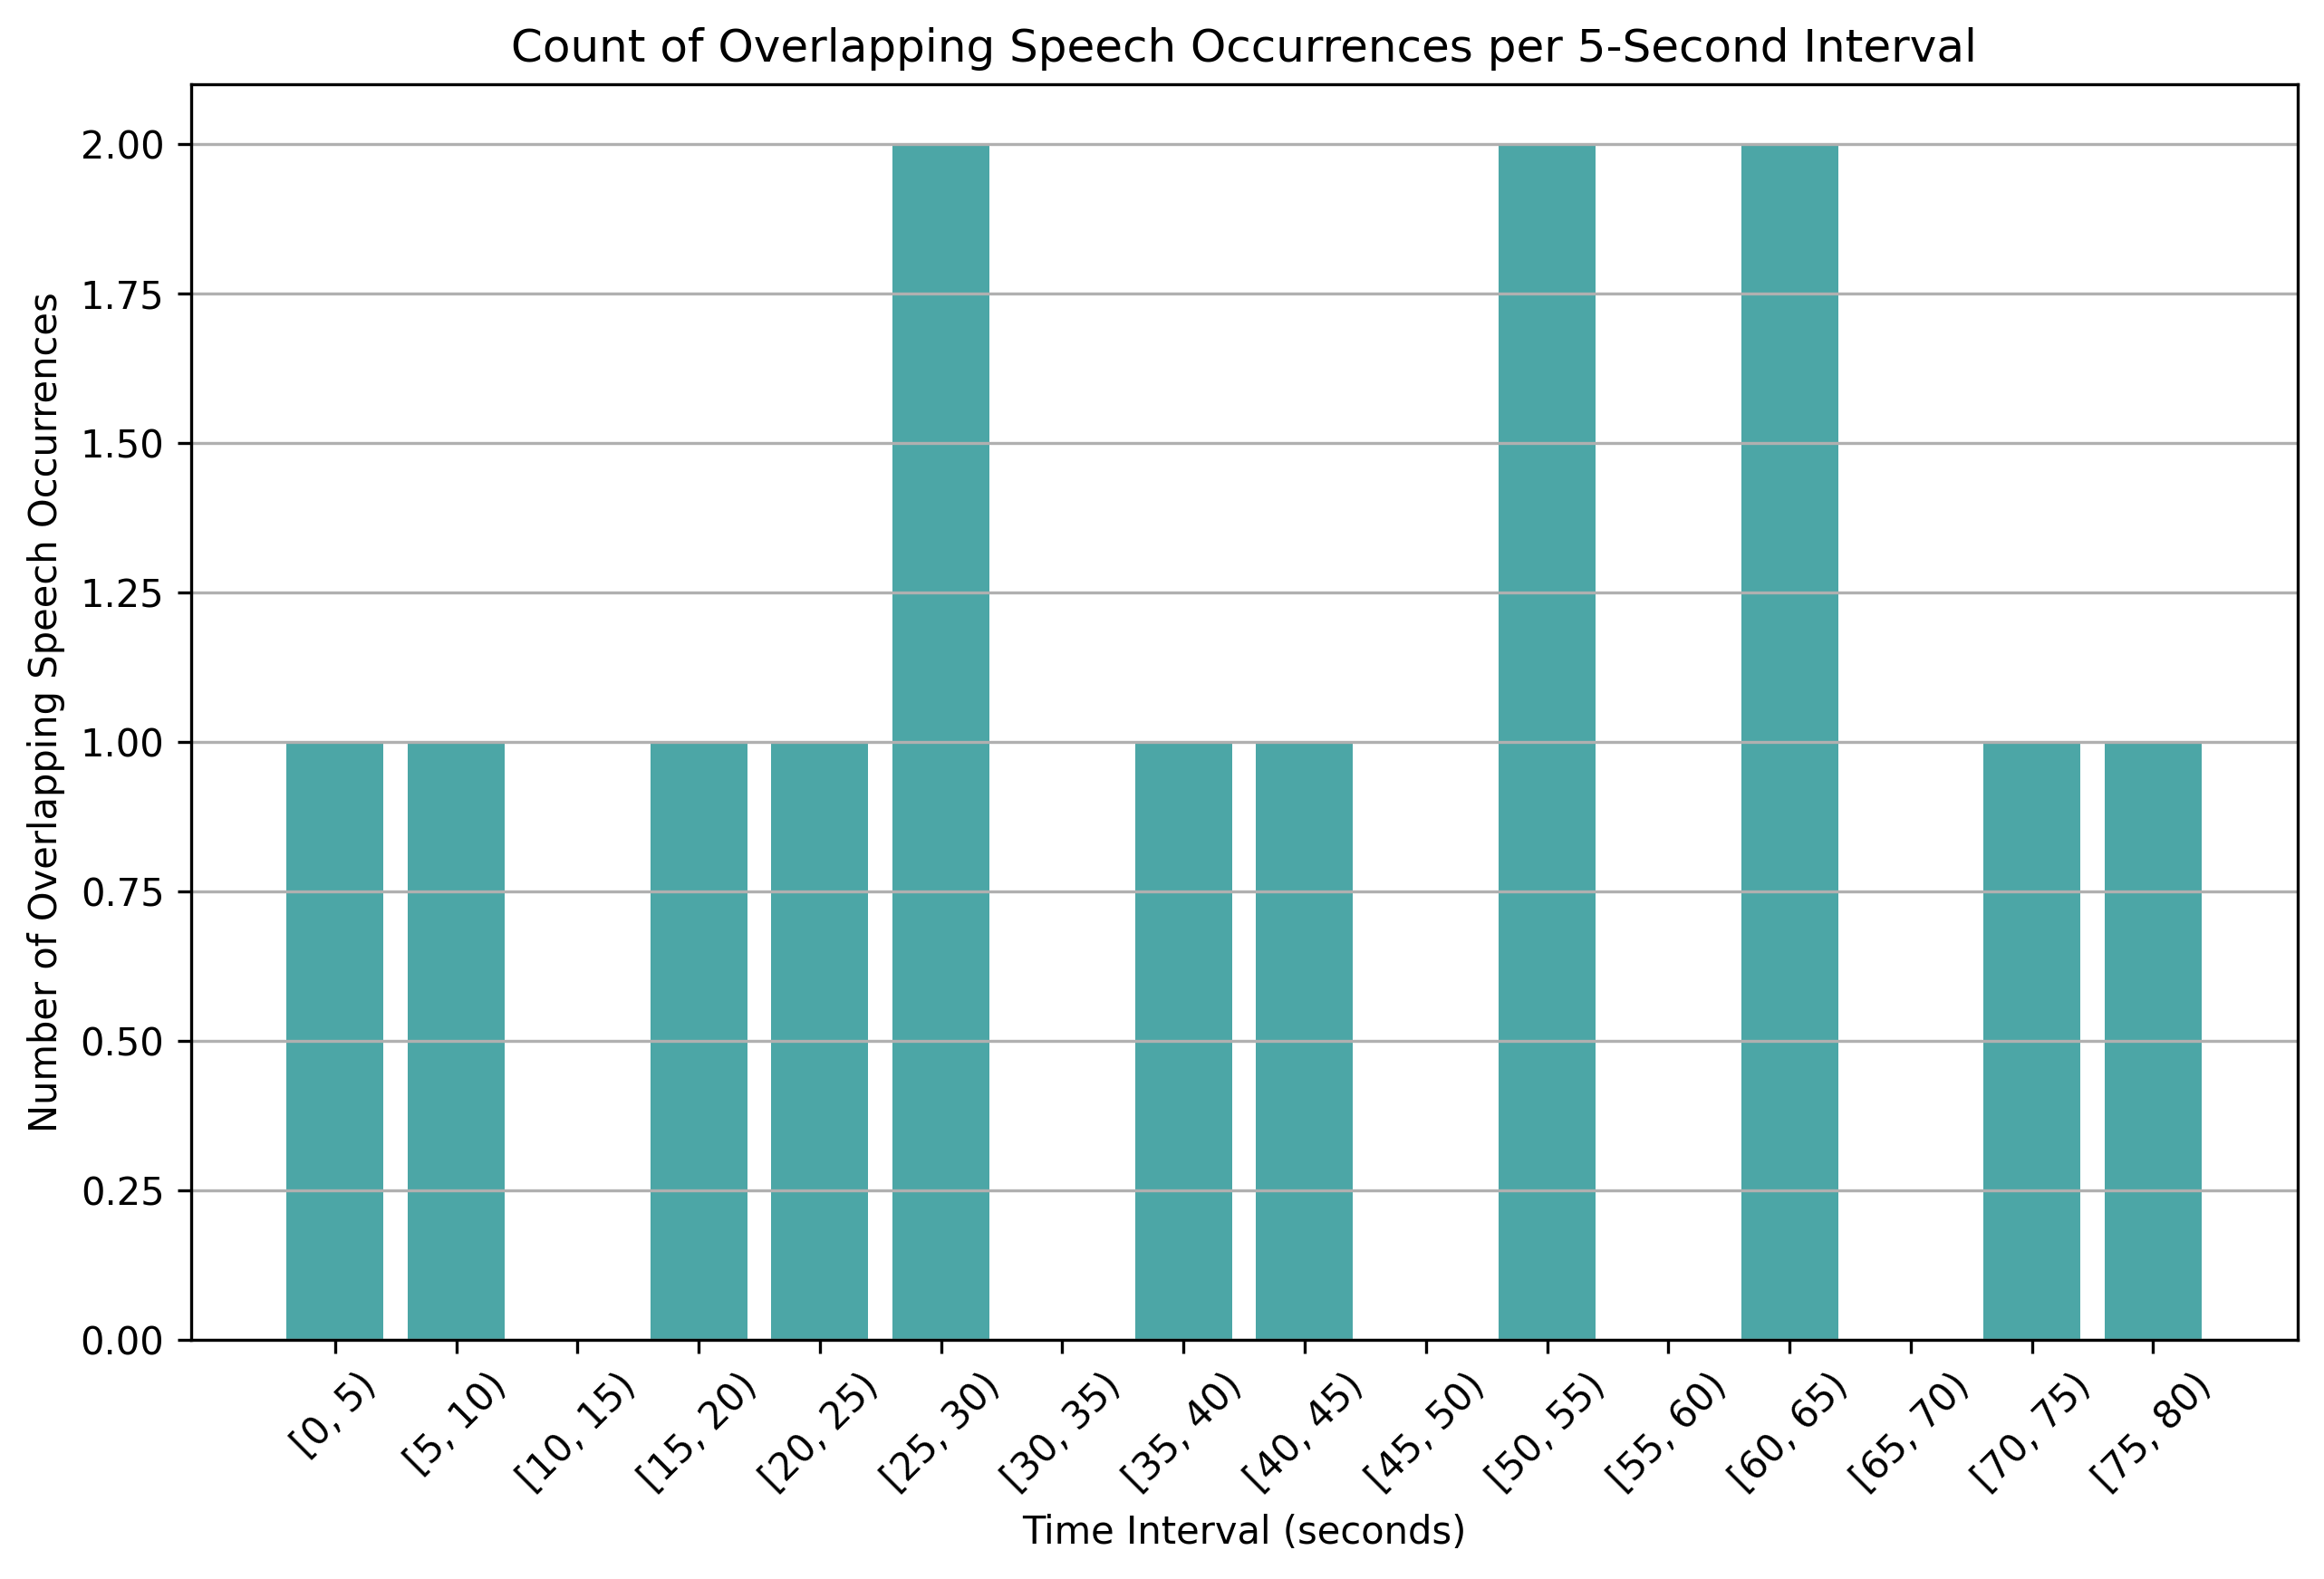

The data file committed next to this chart (first rows):
time_bin, overlap_count
[0, 5), 1
[5, 10), 1
[10, 15), 0
[15, 20), 1
[20, 25), 1
[25, 30), 2
[30, 35), 0
[35, 40), 1
[40, 45), 1
[45, 50), 0
[50, 55), 2
[55, 60), 0
[60, 65), 2
[65, 70), 0
[70, 75), 1
[75, 80), 1
